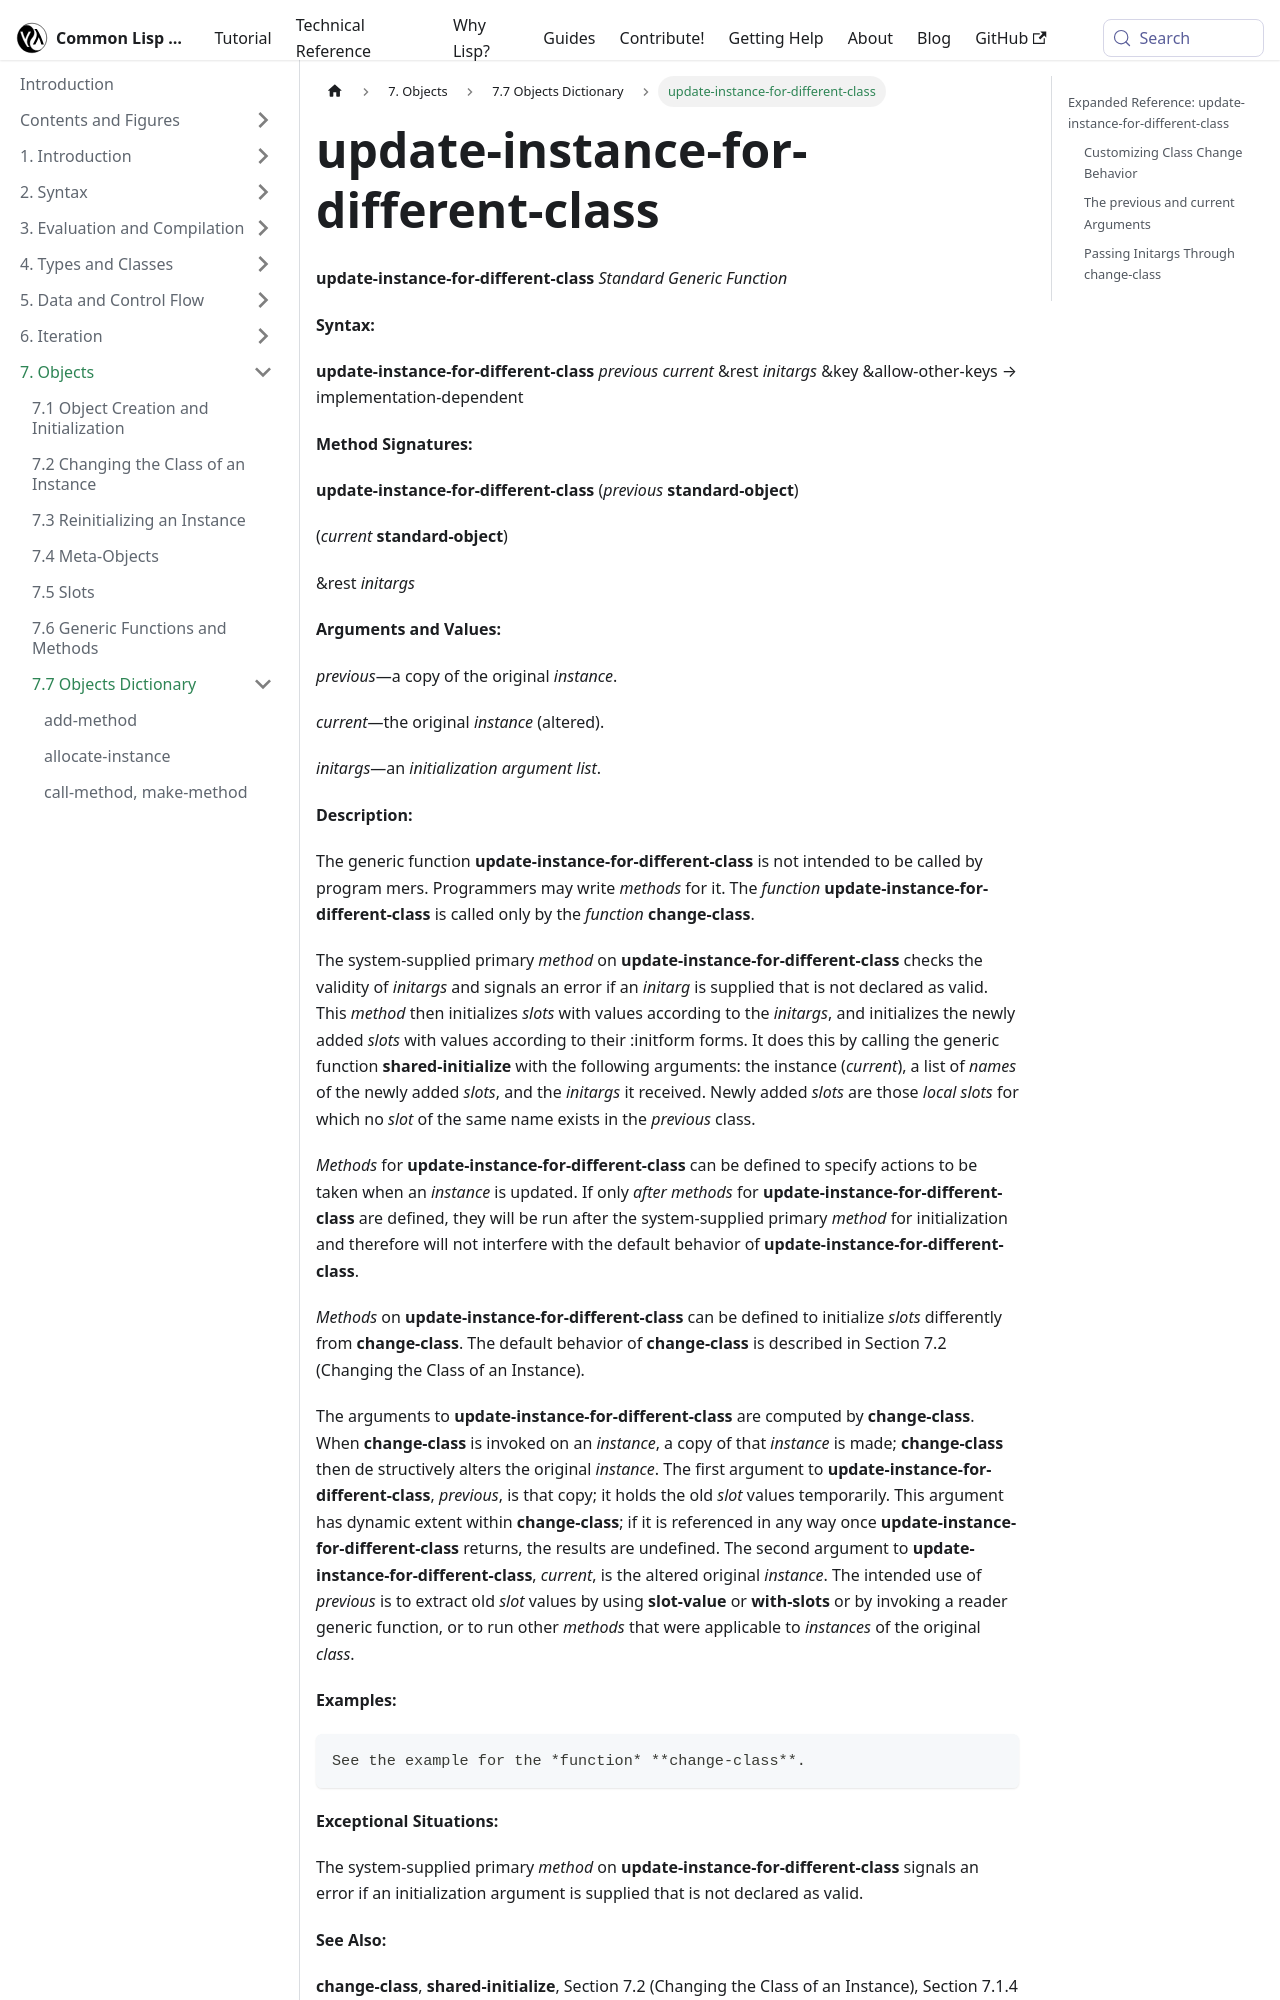

repository: lisp-docs/cl-language-reference · page: chap-7/h-h-dictionary/update-instance-for-different-class_standard-generic-function.html · generator: docusaurus

---
title: "update-instance-for-different-class"
---

# update-instance-for-different-class

import UpdateInstanceForDifferentClassStandardGenericFunction from './_update-instance-for-different-class_standard-generic-function.md';

<UpdateInstanceForDifferentClassStandardGenericFunction />

## Expanded Reference: update-instance-for-different-class
